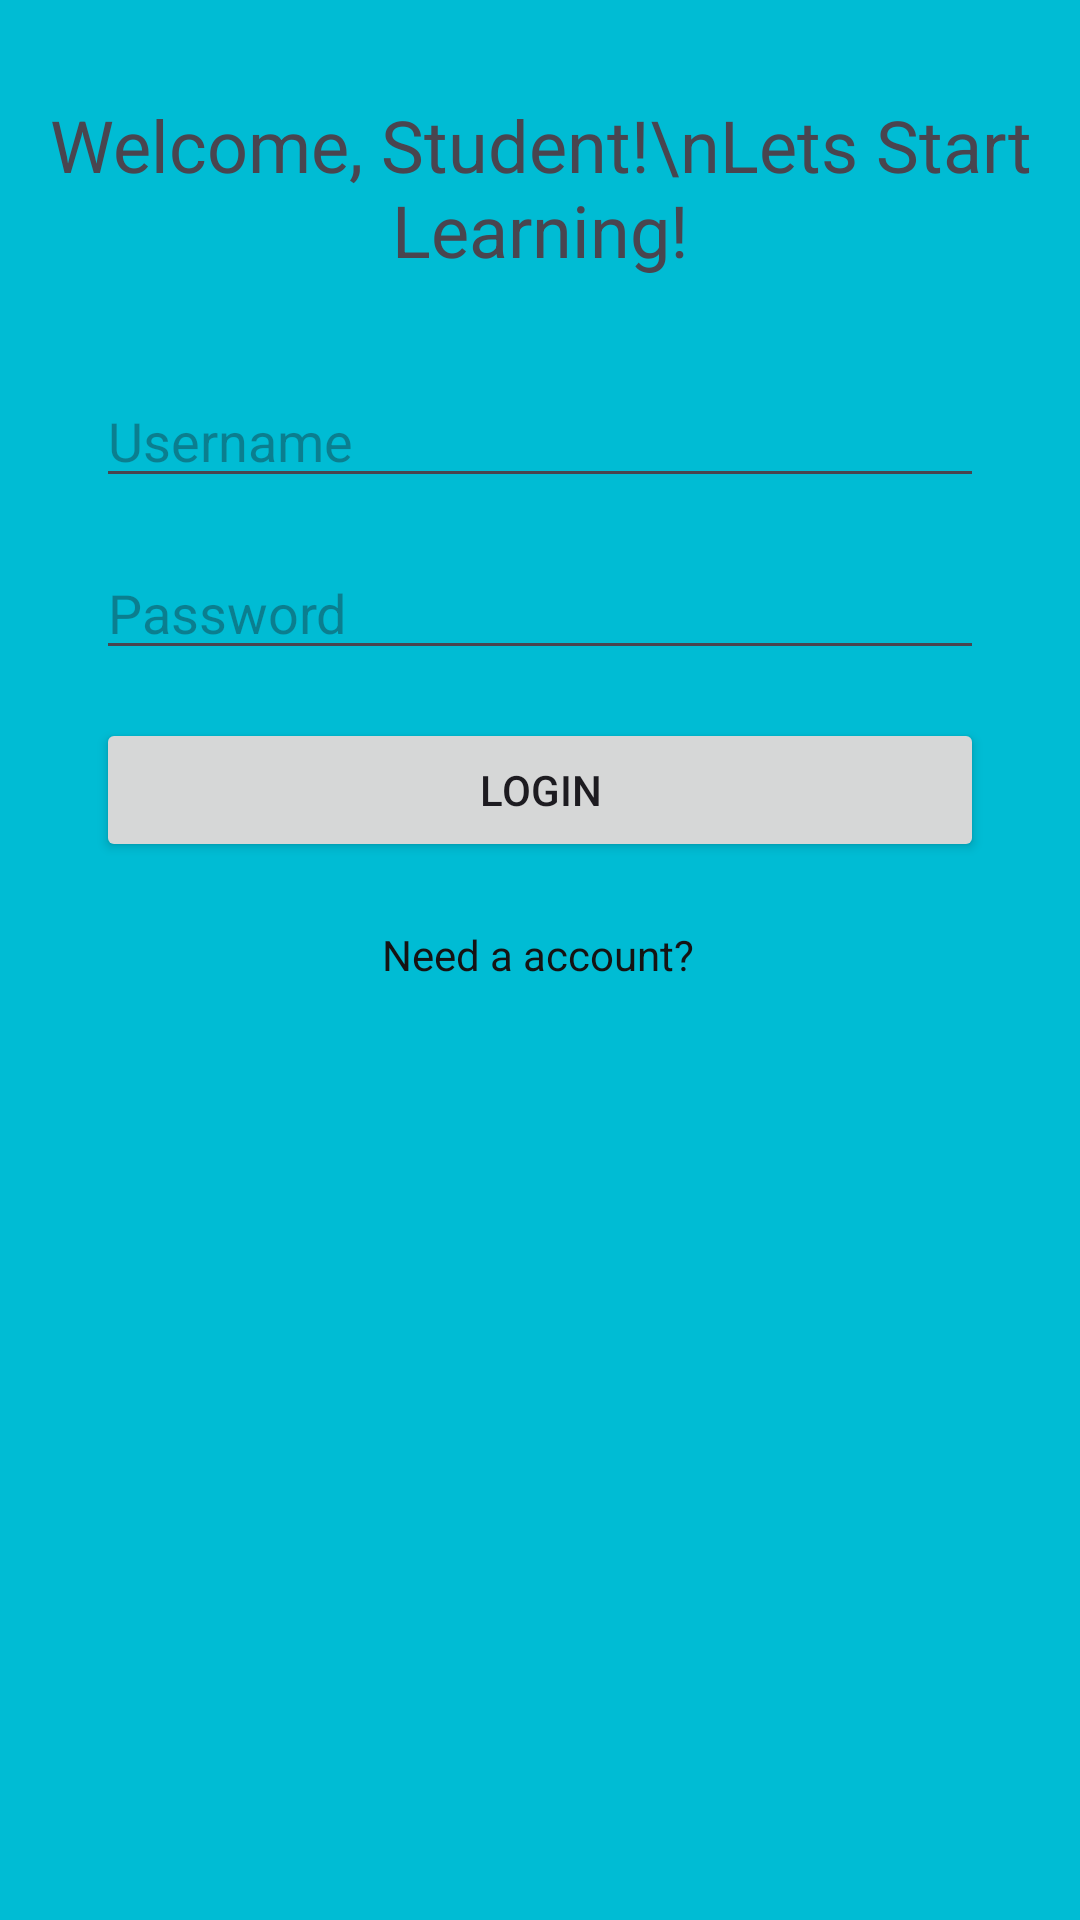

Reconstruct the res/layout file that produces this screen, plus the resources it refers to.
<!-- AndroidManifest.xml: application theme Theme.Ass6 -->
<!-- res/layout/activity_main.xml -->
<?xml version="1.0" encoding="utf-8"?>
<androidx.constraintlayout.widget.ConstraintLayout xmlns:android="http://schemas.android.com/apk/res/android"
    xmlns:app="http://schemas.android.com/apk/res-auto"
    xmlns:tools="http://schemas.android.com/tools"
    android:layout_width="match_parent"
    android:layout_height="match_parent"
    android:background="#00BCD4"
    tools:context=".MainActivity">

    <TextView
        android:id="@+id/welcomeTextView"
        android:layout_width="wrap_content"
        android:layout_height="wrap_content"
        android:text="Welcome, Student!\nLets Start Learning!"
        android:textSize="24sp"
        android:textAlignment="center"
        app:layout_constraintTop_toTopOf="parent"
        app:layout_constraintLeft_toLeftOf="parent"
        app:layout_constraintRight_toRightOf="parent"
        android:layout_marginTop="32dp"/>

    <EditText
        android:id="@+id/usernameEt"
        android:layout_width="0dp"
        android:layout_height="wrap_content"
        android:hint="Username"
        android:layout_marginStart="32dp"
        android:layout_marginEnd="32dp"
        app:layout_constraintTop_toBottomOf="@+id/welcomeTextView"
        app:layout_constraintLeft_toLeftOf="parent"
        app:layout_constraintRight_toRightOf="parent"
        android:layout_marginTop="32dp"/>

    <EditText
        android:id="@+id/passwordEt"
        android:layout_width="0dp"
        android:layout_height="wrap_content"
        android:hint="Password"
        android:inputType="textPassword"
        android:layout_marginStart="32dp"
        android:layout_marginEnd="32dp"
        app:layout_constraintTop_toBottomOf="@+id/usernameEt"
        app:layout_constraintLeft_toLeftOf="parent"
        app:layout_constraintRight_toRightOf="parent"
        android:layout_marginTop="16dp"/>

    <Button
        android:id="@+id/loginButton"
        android:layout_width="0dp"
        android:layout_height="wrap_content"
        android:text="Login"
        android:layout_marginStart="32dp"
        android:layout_marginEnd="32dp"
        app:layout_constraintTop_toBottomOf="@+id/passwordEt"
        app:layout_constraintLeft_toLeftOf="parent"
        app:layout_constraintRight_toRightOf="parent"
        android:layout_marginTop="16dp"/>

    <Button
        android:id="@+id/registerButton"
        android:layout_width="wrap_content"
        android:layout_height="wrap_content"
        android:background="?attr/selectableItemBackground"
        android:clickable="true"
        android:focusable="true"
        android:text="Need a account?"
        android:textAppearance="@style/TextAppearance.AppCompat.Large"
        android:textColor="#151313"
        android:textColorLink="#4CAF50"
        android:textSize="14sp"
        app:layout_constraintBottom_toBottomOf="parent"
        app:layout_constraintEnd_toEndOf="parent"
        app:layout_constraintHorizontal_bias="0.498"
        app:layout_constraintStart_toStartOf="parent"
        app:layout_constraintTop_toBottomOf="@+id/loginButton"
        app:layout_constraintVertical_bias="0.023" />

</androidx.constraintlayout.widget.ConstraintLayout>
<!-- resources referenced by this layout -->
<resources>
  <style name="Theme.Ass6" parent="Base.Theme.Ass6" />
  <style name="Base.Theme.Ass6" parent="Theme.Material3.DayNight.NoActionBar">
          
          
      </style>
</resources>
